Run: headless pygame with SDL's dummy video driver; simulated clock (each Clock.tick advances the game by its frame time, no real sleeping); random seed 0; keys injected as events and as key.get_pressed() state; no mouse input.
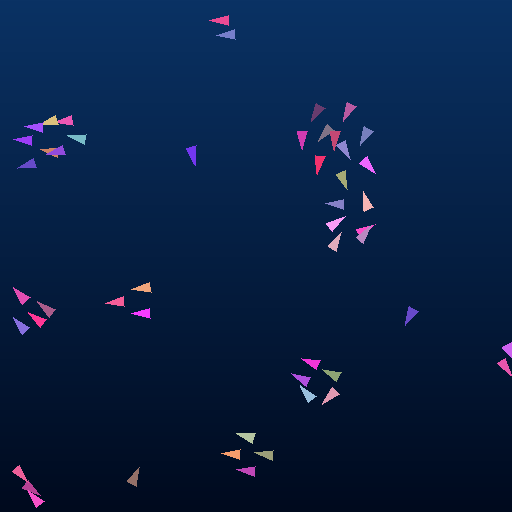
Frame 1 of 4 · flips 1–60 · no input
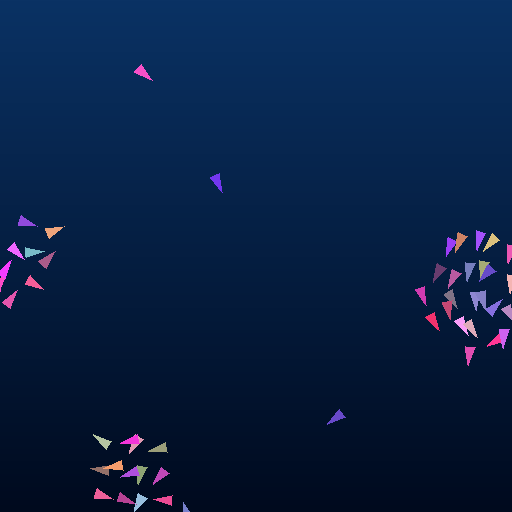
Frame 2 of 4 · flips 61–180 · tapped SPACE, RETURN · held RIGHT (→), D
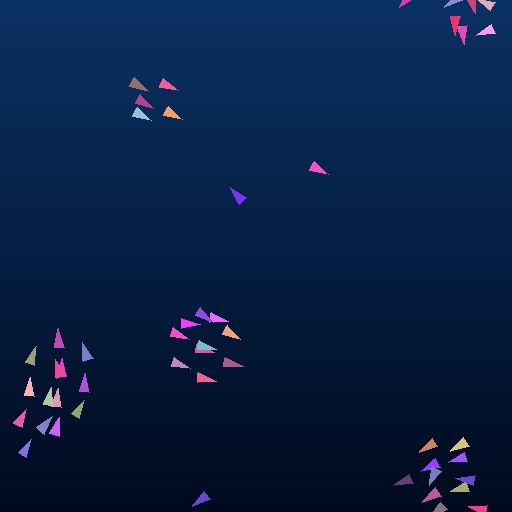
Frame 3 of 4 · flips 181–300 · held DOWN (↓), S
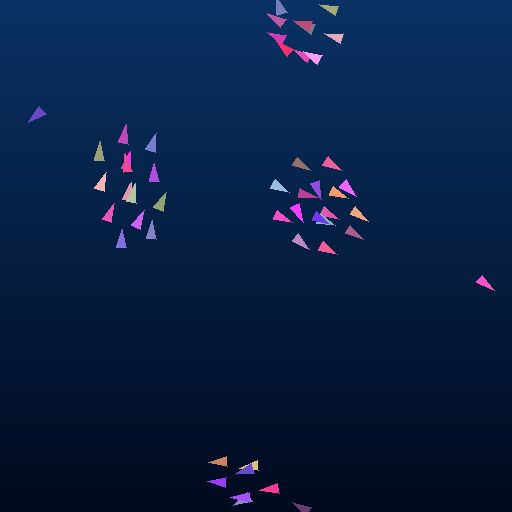
Frame 4 of 4 · flips 301–420 · held LEFT (←), A, UP (↑), W

The pygame program that drew these frames:

import pygame
import random
import math

# Constants
WIDTH, HEIGHT = 512, 512
NUM_FISH = 50  # Increased to 50, more fish means more complex behavior
MAX_SPEED = 2  # Controls the max speed of fish movement
NEIGHBOR_RADIUS = 50  # Distance to consider other fish as neighbors
SEPARATION_RADIUS = 30  # Distance to keep from other fish (avoid crowding)
SEPARATION_FORCE = 0.8  # Higher value = fish separate more aggressively
ALIGNMENT_FORCE = 0.1  # Higher value = fish align their direction more
COHESION_FORCE = 0.05  # Higher value = fish stay closer together
BG_COLOR_TOP = (10, 50, 100)  # Water gradient (top color)
BG_COLOR_BOTTOM = (0, 10, 30)  # Water gradient (bottom color)
FISH_COLOR = (255, 100, 200)
BUBBLE_COUNT = 20

class Fish:
    def __init__(self, x, y, vx, vy):
        self.x = x
        self.y = y
        self.vx = vx
        self.vy = vy
        self.color = [random.randint(100, 255), random.randint(50, 200), random.randint(100, 255)]
    
    def update(self, flock):
        separation = self.separate(flock)  # Rule 1: Avoid crowding
        alignment = self.align(flock)  # Rule 2: Align with nearby fish
        cohesion = self.cohere(flock)  # Rule 3: Move toward the center
        
        self.vx += separation[0] * SEPARATION_FORCE + alignment[0] * ALIGNMENT_FORCE + cohesion[0] * COHESION_FORCE
        self.vy += separation[1] * SEPARATION_FORCE + alignment[1] * ALIGNMENT_FORCE + cohesion[1] * COHESION_FORCE
        
        speed = math.sqrt(self.vx ** 2 + self.vy ** 2)
        if speed > MAX_SPEED:
            scale_factor = MAX_SPEED / speed
            self.vx *= scale_factor
            self.vy *= scale_factor
        
        self.x += self.vx
        self.y += self.vy
        
        # Wrap around screen (fish reappear on opposite side)
        if self.x < 0:
            self.x = WIDTH
        elif self.x > WIDTH:
            self.x = 0
        if self.y < 0:
            self.y = HEIGHT
        elif self.y > HEIGHT:
            self.y = 0
        
        # Add slight randomness to movement
        self.vx += random.uniform(-0.05, 0.05)
        self.vy += random.uniform(-0.05, 0.05)
    
    def separate(self, flock):
        # Avoid getting too close to other fish
        separation_vector = [0, 0]
        for other_fish in flock:
            if other_fish != self:
                distance = math.sqrt((self.x - other_fish.x) ** 2 + (self.y - other_fish.y) ** 2)
                if distance < SEPARATION_RADIUS:
                    separation_vector[0] += (self.x - other_fish.x) / distance
                    separation_vector[1] += (self.y - other_fish.y) / distance
        return separation_vector
    
    def align(self, flock):
        # Align fish movement with nearby fish
        avg_velocity = [0, 0]
        num_neighbors = 0
        for other_fish in flock:
            if other_fish != self:
                distance = math.sqrt((self.x - other_fish.x) ** 2 + (self.y - other_fish.y) ** 2)
                if distance < NEIGHBOR_RADIUS:
                    avg_velocity[0] += other_fish.vx
                    avg_velocity[1] += other_fish.vy
                    num_neighbors += 1
        if num_neighbors > 0:
            avg_velocity[0] /= num_neighbors
            avg_velocity[1] /= num_neighbors
            return [avg_velocity[0] - self.vx, avg_velocity[1] - self.vy]
        return [0, 0]
    
    def cohere(self, flock):
        # Move towards the average position of nearby fish
        center_of_mass = [0, 0]
        num_neighbors = 0
        for other_fish in flock:
            if other_fish != self:
                distance = math.sqrt((self.x - other_fish.x) ** 2 + (self.y - other_fish.y) ** 2)
                if distance < NEIGHBOR_RADIUS:
                    center_of_mass[0] += other_fish.x
                    center_of_mass[1] += other_fish.y
                    num_neighbors += 1
        if num_neighbors > 0:
            center_of_mass[0] /= num_neighbors
            center_of_mass[1] /= num_neighbors
            return [center_of_mass[0] - self.x, center_of_mass[1] - self.y]
        return [0, 0]
    
    def draw(self, screen):
        angle = math.atan2(self.vy, self.vx)
        pygame.draw.polygon(screen, self.color, [
            (self.x + math.cos(angle) * 10, self.y + math.sin(angle) * 10),
            (self.x + math.cos(angle + 5 * math.pi / 6) * 10, self.y + math.sin(angle + 5 * math.pi / 6) * 10),
            (self.x + math.cos(angle - 5 * math.pi / 6) * 10, self.y + math.sin(angle - 5 * math.pi / 6) * 10)
        ])

def main():
    pygame.init()
    screen = pygame.display.set_mode((WIDTH, HEIGHT))
    pygame.display.set_caption("Boids Simulation")
    clock = pygame.time.Clock()
    
    fish = [Fish(random.randint(0, WIDTH), random.randint(0, HEIGHT),
                 random.uniform(-1, 1), random.uniform(-1, 1)) for _ in range(NUM_FISH)]
    
    running = True
    while running:
        for event in pygame.event.get():
            if event.type == pygame.QUIT:
                running = False
        
        for fishy in fish:
            fishy.update(fish)
        
        for y in range(HEIGHT):
            color = [int(BG_COLOR_TOP[i] + (BG_COLOR_BOTTOM[i] - BG_COLOR_TOP[i]) * (y / HEIGHT)) for i in range(3)]
            pygame.draw.line(screen, color, (0, y), (WIDTH, y))
        
        for fishy in fish:
            fishy.draw(screen)
        
        pygame.display.flip()
        clock.tick(60)
    
    pygame.quit()
    
if __name__ == "__main__":
    main()
